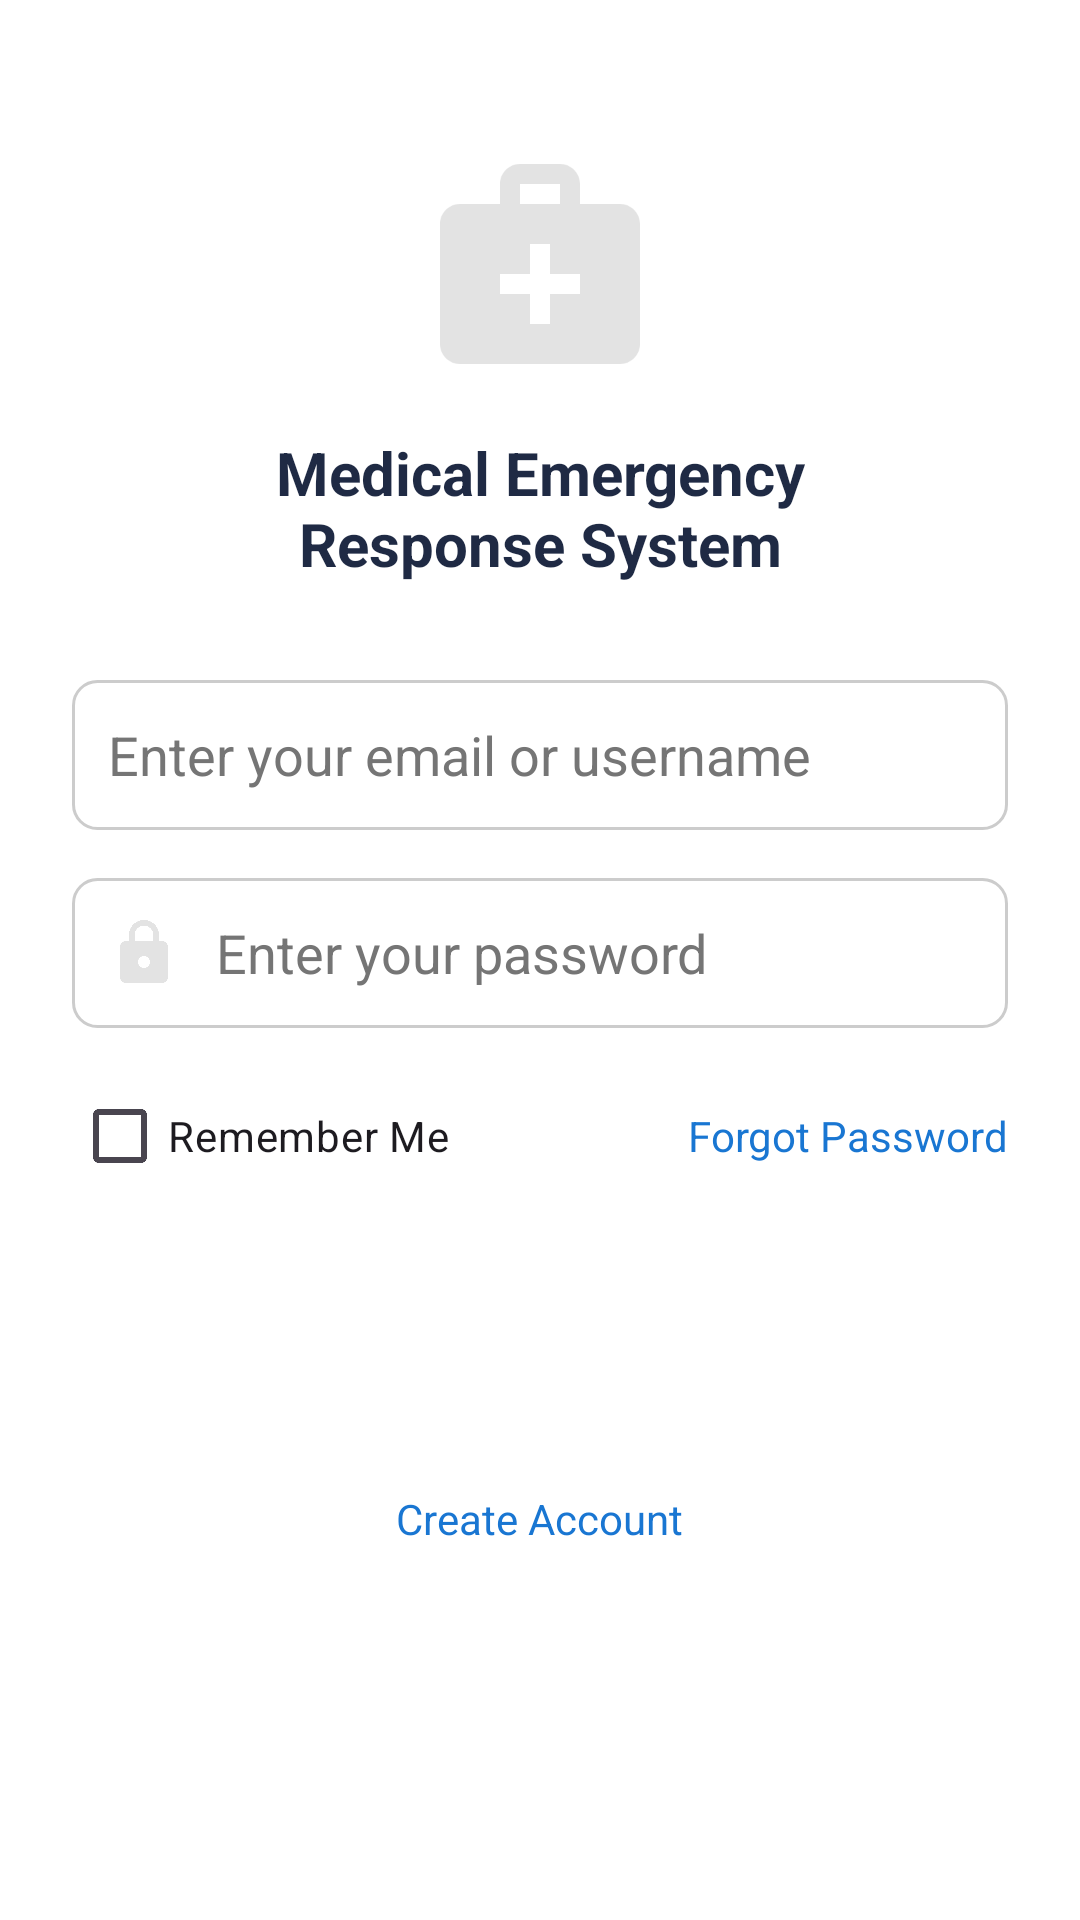

Write the Android layout XML for this screen, with the resource values it uses.
<!-- AndroidManifest.xml: application theme Theme.EmergencySystem -->
<!-- res/layout/activity_login.xml -->
<?xml version="1.0" encoding="utf-8"?>
<ScrollView xmlns:android="http://schemas.android.com/apk/res/android"
    xmlns:tools="http://schemas.android.com/tools"
    android:layout_width="match_parent"
    android:layout_height="match_parent"
    android:background="@android:color/white">

    <LinearLayout
        android:layout_width="match_parent"
        android:layout_height="wrap_content"
        android:orientation="vertical"
        android:padding="24dp"
        android:gravity="center_horizontal">

        
        <ImageView
            android:id="@+id/imgLogo"
            android:layout_width="80dp"
            android:layout_height="80dp"
            android:layout_marginTop="24dp"
            android:contentDescription="@string/logo_description"
            android:src="@drawable/ic_medical_logo"
            tools:ignore="ImageContrastCheck" />

        
        <TextView
            android:layout_width="wrap_content"
            android:layout_height="wrap_content"
            android:text="@string/login_title"
            android:textAlignment="center"
            android:textSize="20sp"
            android:textStyle="bold"
            android:textColor="#1F2A44"
            android:layout_marginTop="16dp" />

        
        <EditText
            android:id="@+id/etEmail"
            android:layout_width="match_parent"
            android:layout_height="50dp"
            android:layout_marginTop="32dp"
            android:autofillHints="username"
            android:background="@drawable/edittext_bg"
            android:hint="@string/hint_email"
            android:inputType="textEmailAddress"
            android:padding="12dp"
            android:textColorHint="#757575"
            tools:ignore="VisualLintTextFieldSize" />

        
        <EditText
            android:id="@+id/etPassword"
            android:layout_width="match_parent"
            android:layout_height="50dp"
            android:layout_marginTop="16dp"
            android:autofillHints="password"
            android:background="@drawable/edittext_bg"
            android:drawableStart="@drawable/ic_lock"
            android:drawableEnd="@drawable/ic_eye"
            android:drawablePadding="12dp"
            android:hint="@string/hint_password"
            android:inputType="textPassword"
            android:padding="12dp"
            android:textColorHint="#757575"
            tools:ignore="VisualLintTextFieldSize" />

        
        <LinearLayout
            android:layout_width="match_parent"
            android:layout_height="wrap_content"
            android:orientation="horizontal"
            android:gravity="center_vertical"
            android:layout_marginTop="12dp">

            <CheckBox
                android:id="@+id/cbRemember"
                android:layout_width="wrap_content"
                android:layout_height="wrap_content"
                android:text="@string/remember_me" />

            <View
                android:layout_width="0dp"
                android:layout_height="0dp"
                android:layout_weight="1" />

            <TextView
                android:id="@+id/tvForgot"
                android:layout_width="wrap_content"
                android:layout_height="wrap_content"
                android:text="@string/forgot_password"
                android:textColor="#1976D2" />
        </LinearLayout>

        
        <Button
            android:id="@+id/btnLogin"
            android:layout_width="match_parent"
            android:layout_height="50dp"
            android:text="@string/login"
            android:textColor="@android:color/white"
            android:textStyle="bold"
            android:layout_marginTop="24dp"
            android:background="@drawable/btn_login_bg"
            tools:ignore="VisualLintButtonSize" />

        
        <TextView
            android:id="@+id/tvCreateAccount"
            android:layout_width="wrap_content"
            android:layout_height="wrap_content"
            android:text="@string/create_account"
            android:textColor="#1976D2"
            android:layout_marginTop="20dp" />

    </LinearLayout>
</ScrollView>
<!-- resources referenced by this layout -->
<resources>
  <!-- drawable edittext_bg (drawable) -->
  <?xml version="1.0" encoding="utf-8"?>
  <shape xmlns:android="http://schemas.android.com/apk/res/android">
      <solid android:color="#FFFFFF"/>
      <stroke
          android:width="1dp"
          android:color="#CCCCCC"/>
      <corners android:radius="8dp"/>
  </shape>
  <!-- drawable ic_lock (drawable) -->
  <vector xmlns:android="http://schemas.android.com/apk/res/android"
      android:width="24dp"
      android:height="24dp"
      android:viewportWidth="24"
      android:viewportHeight="24">
    <path
        android:pathData="M18,8h-1L17,6c0,-2.76 -2.24,-5 -5,-5S7,3.24 7,6v2L6,8c-1.1,0 -2,0.9 -2,2v10c0,1.1 0.9,2 2,2h12c1.1,0 2,-0.9 2,-2L20,10c0,-1.1 -0.9,-2 -2,-2zM12,17c-1.1,0 -2,-0.9 -2,-2s0.9,-2 2,-2 2,0.9 2,2 -0.9,2 -2,2zM15.1,8L8.9,8L8.9,6c0,-1.71 1.39,-3.1 3.1,-3.1 1.71,0 3.1,1.39 3.1,3.1v2z"
        android:fillColor="#e3e3e3"/>
  </vector>
  <!-- drawable ic_medical_logo (drawable) -->
  <vector xmlns:android="http://schemas.android.com/apk/res/android"
      android:width="24dp"
      android:height="24dp"
      android:viewportWidth="24"
      android:viewportHeight="24">
    <path
        android:pathData="M20,6h-4V4c0,-1.1 -0.9,-2 -2,-2h-4C8.9,2 8,2.9 8,4v2H4C2.9,6 2,6.9 2,8v12c0,1.1 0.9,2 2,2h16c1.1,0 2,-0.9 2,-2V8C22,6.9 21.1,6 20,6zM10,4h4v2h-4V4zM16,15h-3v3h-2v-3H8v-2h3v-3h2v3h3V15z"
        android:fillColor="#e3e3e3"/>
  </vector>
  <string name="create_account">Create Account</string>
  <string name="forgot_password">Forgot Password</string>
  <string name="hint_email">Enter your email or username</string>
  <string name="hint_password">Enter your password</string>
  <string name="login">LOG IN</string>
  <string name="login_title">Medical Emergency\nResponse System</string>
  <string name="logo_description">App logo</string>
  <string name="remember_me">Remember Me</string>
  <style name="Theme.EmergencySystem" parent="Base.Theme.EmergencySystem" />
  <style name="Base.Theme.EmergencySystem" parent="Theme.Material3.DayNight.NoActionBar">
          
          
      </style>
</resources>
